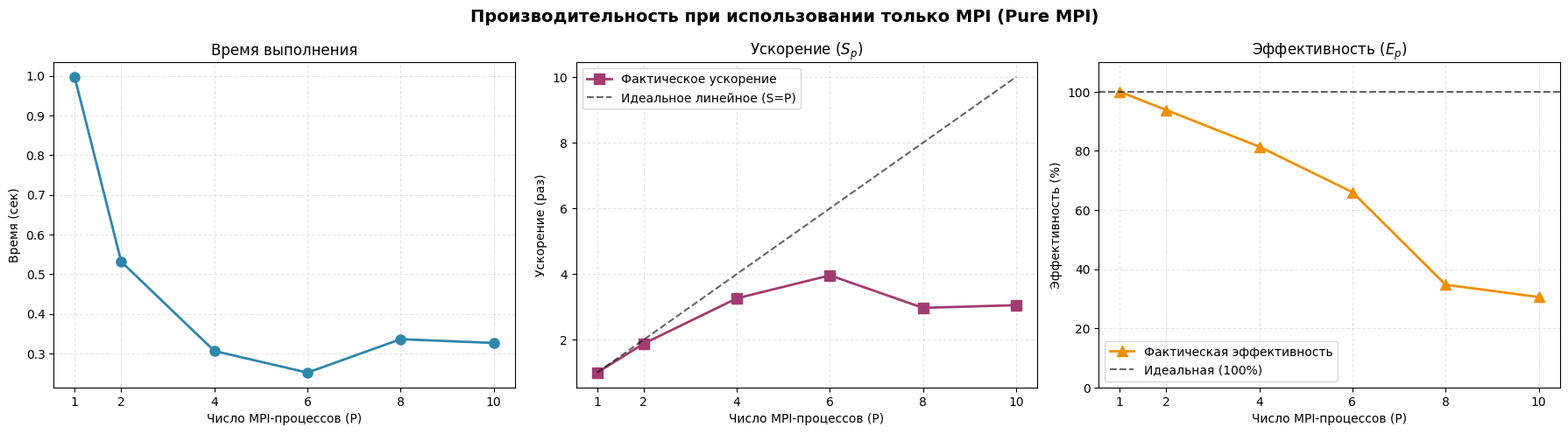
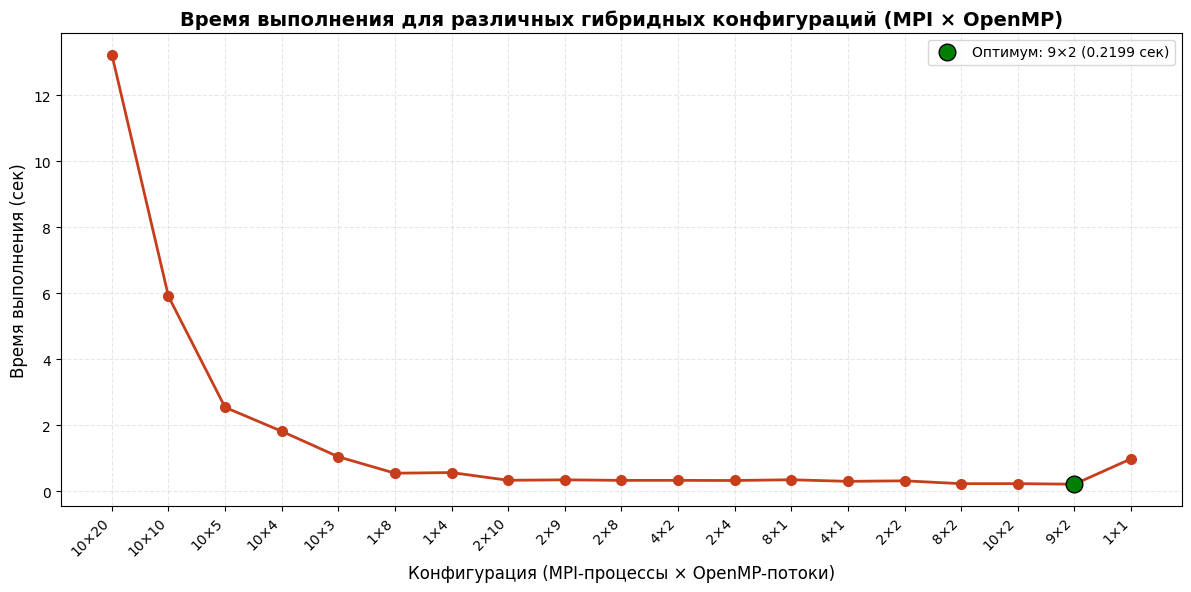
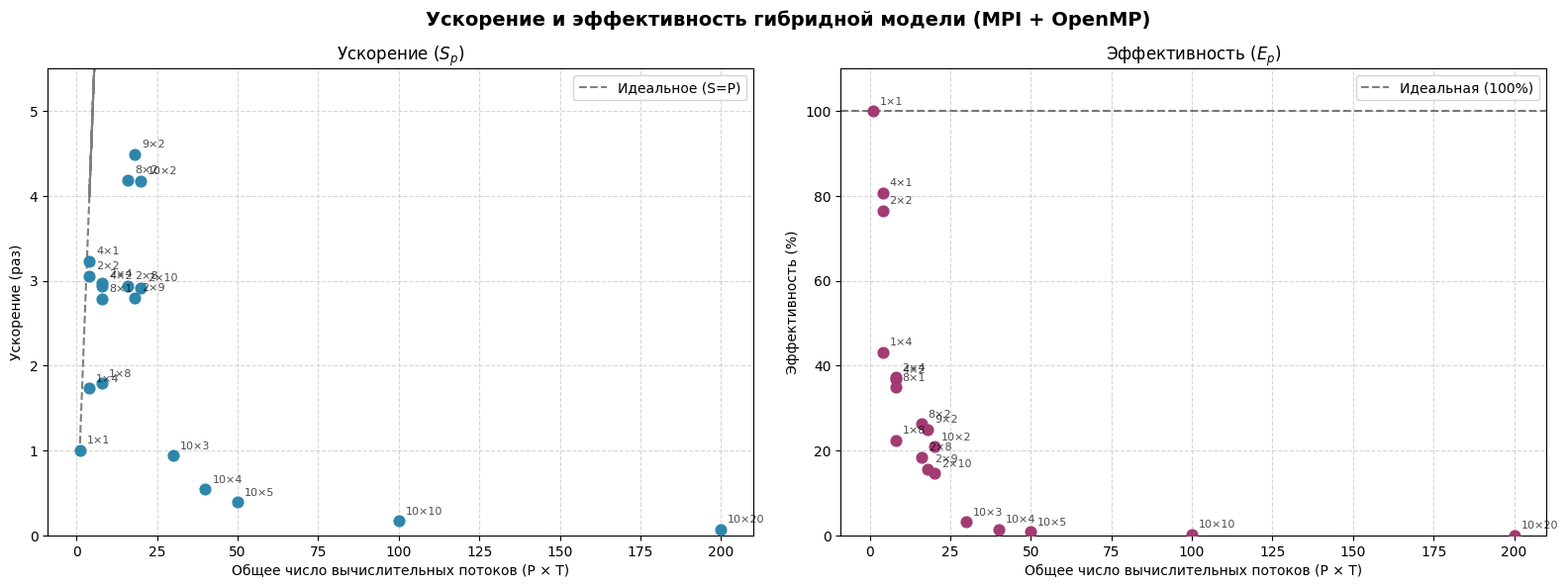

Generate these figures, in order, with matplotlib:
from typing import List, Dict, Tuple, Set
import os
import matplotlib.pyplot as plt

plt.rcParams['font.sans-serif'] = ['DejaVu Sans', 'Arial']
plt.rcParams['axes.unicode_minus'] = False
plt.rcParams['figure.dpi'] = 150
plt.rcParams['savefig.dpi'] = 300
plt.rcParams['axes.grid'] = True
plt.rcParams['grid.alpha'] = 0.3
plt.rcParams['grid.linestyle'] = '--'

DIRECTORY = "visualisations"
os.makedirs(DIRECTORY, exist_ok=True)

# Таблица 2: Pure MPI
mpi_procs: List[int] = [1, 2, 4, 6, 8, 10]
mpi_time: List[float]  = [0.9970, 0.5314, 0.3062, 0.2517, 0.3359, 0.3264]
mpi_speedup: List[float] = [1.00, 1.88, 3.26, 3.96, 2.97, 3.053]
mpi_efficiency: List[float] = [100.00, 93.81, 81.40, 66.02, 34.72, 30.55]

# Таблица 3: Hybrid (MPI x OpenMP)
# Данные отсортированы по возрастанию времени для наглядности на графике времени
hybrid_configs: List[str] = [
    "10×20", "10×10", "10×5", "10×4", "10×3",
    "1×8", "1×4", "2×10", "2×9", "2×8", "4×2", "2×4", "8×1",
    "4×1", "2×2", "8×2", "10×2", "9×2", "1×1"
]
hybrid_threads: List[int] = [
    200, 100, 50, 40, 30,
    8, 4, 20, 18, 16, 8, 8, 8,
    4, 4, 16, 20, 18, 1
]
hybrid_time: List[float] = [
    13.236, 5.9080, 2.54809, 1.8232, 1.0502,
    0.5527, 0.5723, 0.3381, 0.3524, 0.3358, 0.3363, 0.3320, 0.3544,
    0.3060, 0.3225, 0.2354, 0.2364, 0.2199, 0.9875
]
hybrid_speedup: List[float] = [
    0.07, 0.17, 0.39, 0.54, 0.94,
    1.79, 1.73, 2.92, 2.80, 2.94, 2.94, 2.97, 2.79,
    3.23, 3.06, 4.19, 4.18, 4.49, 1.00
]
hybrid_efficiency: List[float] = [
    0.04, 0.17, 0.78, 1.35, 3.13,
    22.33, 43.14, 14.60, 15.57, 18.38, 36.70, 37.18, 34.83,
    80.68, 76.55, 26.22, 20.89, 24.95, 100.0
]

# ==============================================================================
# ФУНКЦИИ ПОСТРОЕНИЯ ГРАФИКОВ
# ==============================================================================
def plot_pure_mpi() -> None:
    """Графики для чистого MPI (Таблица 2)"""
    fig, axes = plt.subplots(1, 3, figsize=(18, 5))
    fig.suptitle('Производительность при использовании только MPI (Pure MPI)', fontsize=14, fontweight='bold')

    # 1. Время
    axes[0].plot(mpi_procs, mpi_time, marker='o', color='#2E86AB', linewidth=2, markersize=8)
    axes[0].set_title('Время выполнения')
    axes[0].set_xlabel('Число MPI-процессов (P)')
    axes[0].set_ylabel('Время (сек)')
    axes[0].set_xticks(mpi_procs)

    # 2. Ускорение
    axes[1].plot(mpi_procs, mpi_speedup, marker='s', color='#A23B72', linewidth=2, markersize=8, label='Фактическое ускорение')
    axes[1].plot(mpi_procs, mpi_procs, 'k--', linewidth=1.5, alpha=0.6, label='Идеальное линейное (S=P)')
    axes[1].set_title('Ускорение ($S_p$)')
    axes[1].set_xlabel('Число MPI-процессов (P)')
    axes[1].set_ylabel('Ускорение (раз)')
    axes[1].set_xticks(mpi_procs)
    axes[1].legend()

    # 3. Эффективность
    axes[2].plot(mpi_procs, mpi_efficiency, marker='^', color='#F18F01', linewidth=2, markersize=8, label='Фактическая эффективность')
    axes[2].axhline(100, color='k', linestyle='--', linewidth=1.5, alpha=0.6, label='Идеальная (100%)')
    axes[2].set_title('Эффективность ($E_p$)')
    axes[2].set_xlabel('Число MPI-процессов (P)')
    axes[2].set_ylabel('Эффективность (%)')
    axes[2].set_xticks(mpi_procs)
    axes[2].set_ylim(0, 110)
    axes[2].legend()

    plt.tight_layout()
    filename: str = f"{DIRECTORY}/pure_mpi_metrics.png"
    plt.savefig(filename, bbox_inches='tight')
    plt.close()
    print(f"✓ Сохранен: {filename}")


def plot_hybrid_time() -> None:
    """График времени для гибридного режима (отсортированный по времени)"""
    fig, ax = plt.subplots(figsize=(12, 6))

    # Строим столбчатую диаграмму или линию с маркерами. Линия лучше показывает тренд.
    ax.plot(hybrid_configs, hybrid_time, marker='o', color='#C73E1D', linewidth=2, markersize=7)

    ax.set_title('Время выполнения для различных гибридных конфигураций (MPI × OpenMP)', fontsize=14, fontweight='bold')
    ax.set_xlabel('Конфигурация (MPI-процессы × OpenMP-потоки)', fontsize=12)
    ax.set_ylabel('Время выполнения (сек)', fontsize=12)
    plt.xticks(rotation=45, ha='right')
    best_idx: int = hybrid_time.index(min(hybrid_time))
    ax.plot(hybrid_configs[best_idx], hybrid_time[best_idx], 'go', markersize=12, markeredgecolor='black', label=f'Оптимум: {hybrid_configs[best_idx]} ({hybrid_time[best_idx]} сек)')
    ax.legend()

    plt.tight_layout()
    filename: str = f"{DIRECTORY}/hybrid_time_sorted.png"
    plt.savefig(filename, bbox_inches='tight')
    plt.close()
    print(f"✓ Сохранен: {filename}")


def plot_hybrid_speedup_efficiency() -> None:
    """Графики ускорения и эффективности гибридного режима с аннотациями"""
    fig, axes = plt.subplots(1, 2, figsize=(16, 6))
    fig.suptitle('Ускорение и эффективность гибридной модели (MPI + OpenMP)', fontsize=14, fontweight='bold')

    # 1. Ускорение
    axes[0].scatter(hybrid_threads, hybrid_speedup, color='#2E86AB', s=60, zorder=3)
    axes[0].plot(hybrid_threads, hybrid_threads, 'k--', linewidth=1.5, alpha=0.5, label='Идеальное (S=P)')
    axes[0].set_title('Ускорение ($S_p$)')
    axes[0].set_xlabel('Общее число вычислительных потоков (P × T)')
    axes[0].set_ylabel('Ускорение (раз)')
    axes[0].set_ylim(0, 5.5)

    # Аннотации для ускорения
    for i, txt in enumerate(hybrid_configs):
        axes[0].annotate(txt, (hybrid_threads[i], hybrid_speedup[i]),
                         textcoords="offset points", xytext=(5, 5), fontsize=8, alpha=0.7)

    # 2. Эффективность
    axes[1].scatter(hybrid_threads, hybrid_efficiency, color='#A23B72', s=60, zorder=3)
    axes[1].axhline(100, color='k', linestyle='--', linewidth=1.5, alpha=0.5, label='Идеальная (100%)')
    axes[1].set_title('Эффективность ($E_p$)')
    axes[1].set_xlabel('Общее число вычислительных потоков (P × T)')
    axes[1].set_ylabel('Эффективность (%)')
    axes[1].set_ylim(0, 110)

    # Аннотации для эффективности
    for i, txt in enumerate(hybrid_configs):
        axes[1].annotate(txt, (hybrid_threads[i], hybrid_efficiency[i]),
                         textcoords="offset points", xytext=(5, 5), fontsize=8, alpha=0.7)

    for ax in axes:
        ax.legend()
        ax.grid(True, linestyle='--', alpha=0.5)

    plt.tight_layout()
    filename: str = f"{DIRECTORY}/hybrid_speedup_efficiency.png"
    plt.savefig(filename, bbox_inches='tight')
    plt.close()
    print(f"✓ Сохранен: {filename}")


def main():
    print("Генерация графиков для Лабораторной работы №2...")
    print("=" * 60)
    plot_pure_mpi()
    plot_hybrid_time()
    plot_hybrid_speedup_efficiency()
    print("=" * 60)
    print("✓ Все графики успешно созданы в папке 'visualisations'!")

if __name__ == "__main__":
    main()
